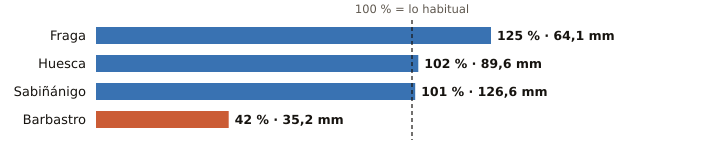

The file beside this chart, header and first rows:
estacion, provincia, indicativo, mm_otono, referencia_mm, pct, periodo_referencia, hasta, hora
Fraga, Huesca, 9924X, 64.1, 51.4, 125, 2009-2025, 2026-10-25, 4
Huesca, Huesca, 9901X, 89.6, 87.6, 102, 2009-2025, 2026-10-25, 3
Sabiñánigo, Huesca, 9460X, 126.6, 125.2, 101, 2004-2025, 2026-10-25, 4
Barbastro, Huesca, 9866C, 35.2, 82.9, 42, 2009-2025, 2026-10-25, 4
